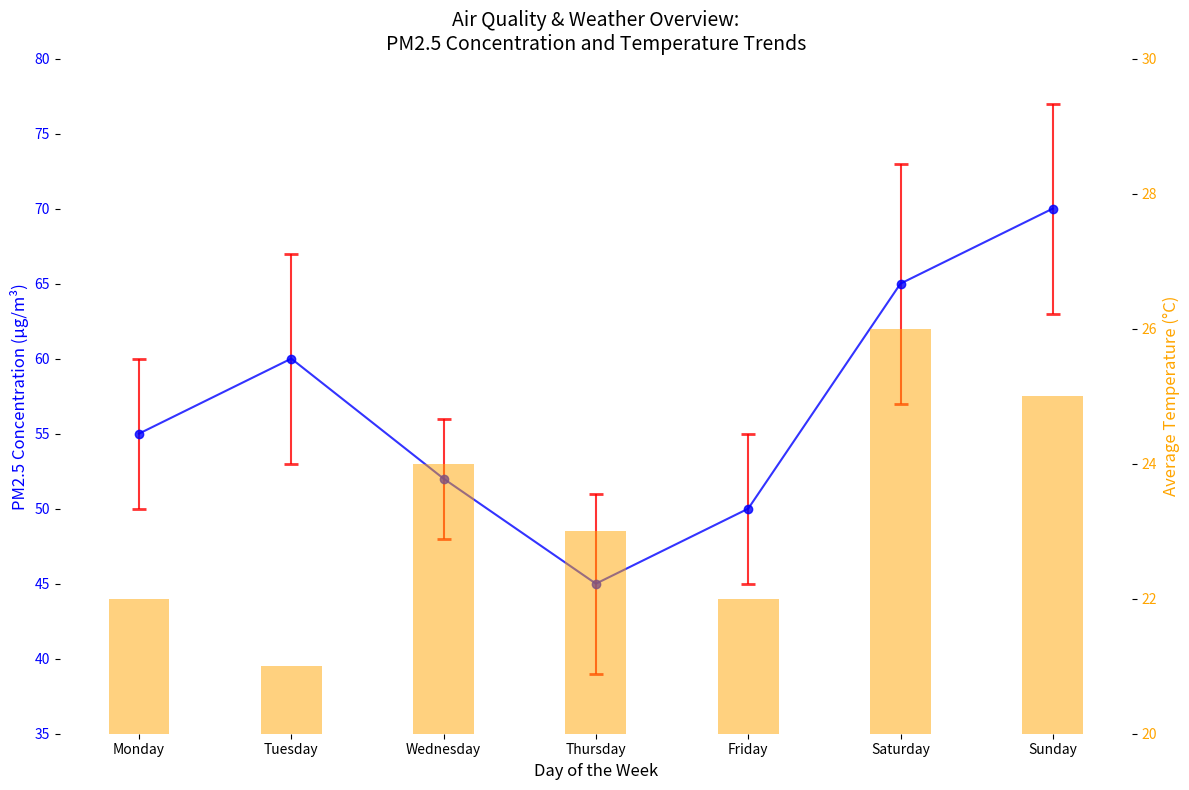

Here is the Python script that generated this plot:
import matplotlib.pyplot as plt
import numpy as np

days = ["Monday", "Tuesday", "Wednesday", "Thursday", "Friday", "Saturday", "Sunday"]
pm25_concentrations = np.array([55, 60, 52, 45, 50, 65, 70])
pm25_variability = np.array([5, 7, 4, 6, 5, 8, 7])
avg_temperatures = np.array([22, 21, 24, 23, 22, 26, 25])

fig, ax1 = plt.subplots(figsize=(12, 8))

ax1.errorbar(days, pm25_concentrations, yerr=pm25_variability, fmt='-o',
             ecolor='red', capsize=5, capthick=2, color='blue', alpha=0.8)

ax1.set_title("Air Quality & Weather Overview:\nPM2.5 Concentration and Temperature Trends", fontsize=14)
ax1.set_xlabel("Day of the Week", fontsize=12)
ax1.set_ylabel("PM2.5 Concentration (µg/m³)", fontsize=12, color='blue')
ax1.set_ylim(35, 80)
ax1.set_yticks(np.arange(35, 85, 5))
ax1.tick_params(axis='y', labelcolor='blue')

ax2 = ax1.twinx()
ax2.bar(days, avg_temperatures, color='orange', alpha=0.5, width=0.4)
ax2.set_ylabel("Average Temperature (°C)", fontsize=12, color='orange')
ax2.set_ylim(20, 30)
ax2.tick_params(axis='y', labelcolor='orange')

# Remove grid
# ax1.grid(False, linestyle='--', alpha=0.6)

# Remove legend code
# lines_1, labels_1 = ax1.get_legend_handles_labels()
# lines_2, labels_2 = ax2.get_legend_handles_labels()
# ax1.legend(lines_1 + lines_2, labels_1 + labels_2, loc='upper left', fontsize=10)

# Remove borders/spines
for spine in ax1.spines.values():
    spine.set_visible(False)
for spine in ax2.spines.values():
    spine.set_visible(False)

plt.tight_layout()
plt.show()
